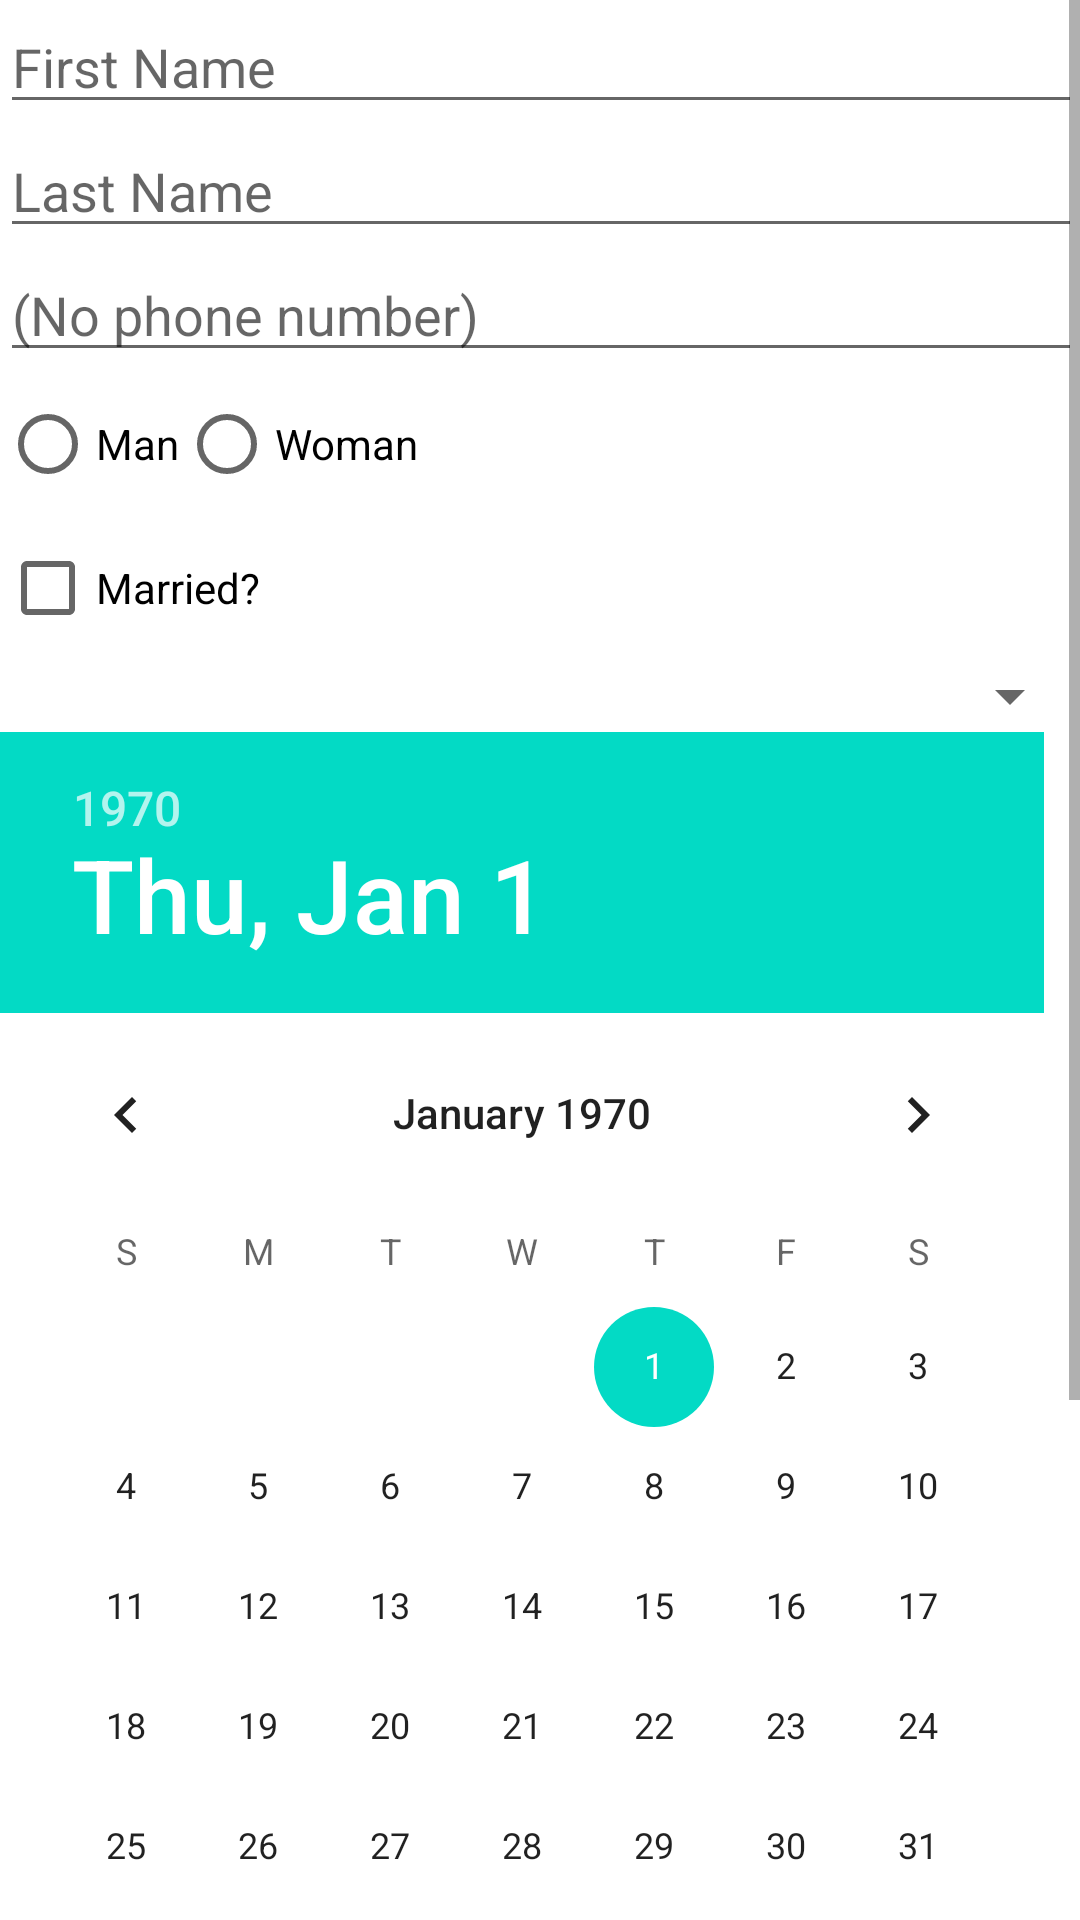

The Android layout XML behind this screen, and the referenced resources:
<!-- AndroidManifest.xml: application theme AppTheme -->
<!-- res/layout/activity_add_contact.xml -->
<?xml version="1.0" encoding="utf-8"?>
<ScrollView xmlns:android="http://schemas.android.com/apk/res/android"
    xmlns:app="http://schemas.android.com/apk/res-auto"
    xmlns:tools="http://schemas.android.com/tools"
    android:layout_width="match_parent"
    android:layout_height="match_parent"
    android:layout_margin="8dp"
    android:orientation="vertical"
    android:padding="@dimen/box_inset_layout_padding"
    tools:context=".AddContactActivity">

    <LinearLayout
        android:layout_width="match_parent"
        android:layout_height="wrap_content"
        android:orientation="vertical">

        <EditText
            android:id="@+id/editFirstName"
            android:layout_width="match_parent"
            android:layout_height="wrap_content"
            android:ems="10"
            android:hint="First Name"
            android:inputType="textPersonName" />

        <EditText
            android:id="@+id/editLastName"
            android:layout_width="match_parent"
            android:layout_height="wrap_content"
            android:ems="10"
            android:hint="Last Name"
            android:inputType="textPersonName" />

        <EditText
            android:id="@+id/editTextPhone"
            android:layout_width="match_parent"
            android:layout_height="wrap_content"
            android:ems="10"
            android:hint="@android:string/emptyPhoneNumber"
            android:inputType="phone" />

        <RadioGroup
            android:id="@+id/relClassGroup"
            android:layout_width="match_parent"
            android:layout_height="wrap_content"
            android:orientation="horizontal">

            <RadioButton
                android:id="@+id/maleRadio"
                android:layout_width="wrap_content"
                android:layout_height="wrap_content"
                android:text="Man" />

            <RadioButton
                android:id="@+id/femRadio"
                android:layout_width="wrap_content"
                android:layout_height="wrap_content"
                android:text="Woman" />
        </RadioGroup>

        <CheckBox
            android:id="@+id/marriedCheck"
            android:layout_width="match_parent"
            android:layout_height="wrap_content"
            android:text="Married?" />

        <Spinner
            android:id="@+id/relTypeSpinner"
            android:layout_width="match_parent"
            android:layout_height="wrap_content"
            android:entries="@array/relTypes" />

        <DatePicker
            android:id="@+id/bdayPicker"
            android:layout_width="match_parent"
            android:layout_height="wrap_content" />


        <SeekBar
            android:id="@+id/yearSeek"
            android:layout_width="match_parent"
            android:layout_height="wrap_content"
            android:max="11"
            android:progress="6" />

        <LinearLayout
            android:layout_width="match_parent"
            android:layout_height="match_parent"
            android:orientation="horizontal">

            <ImageButton
                android:id="@+id/locPicker"
                android:layout_width="wrap_content"
                android:layout_height="wrap_content"
                android:layout_marginRight="16dp"
                android:layout_weight="1"
                android:src="@android:drawable/ic_dialog_map" />

            <EditText
                android:id="@+id/latField"
                android:layout_width="wrap_content"
                android:layout_height="wrap_content"
                android:layout_weight="1"
                android:ems="10"
                android:hint="Lattitude"
                android:inputType="numberSigned" />

            <EditText
                android:id="@+id/lngField"
                android:layout_width="wrap_content"
                android:layout_height="wrap_content"
                android:layout_weight="1"
                android:ems="10"
                android:inputType="numberSigned"
                android:text="Longitude" />
        </LinearLayout>

        <ImageButton
            android:id="@+id/addBtn"
            android:layout_width="match_parent"
            android:layout_height="wrap_content"
            android:layout_marginTop="64dp"
            android:src="?android:attr/textCheckMark" />

    </LinearLayout>
</ScrollView>
<!-- resources referenced by this layout -->
<resources>

</resources>
